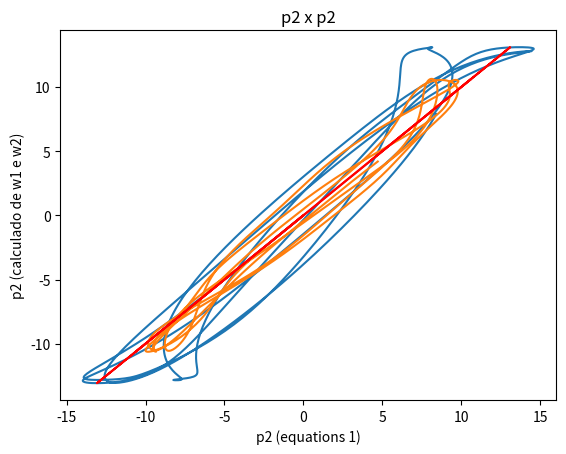

The matplotlib source for this figure:
### Importando as Bibliotecas ###

import numpy as np
import matplotlib.pyplot as plt

my_form = "{0:.2f}"

def rk4(a, b, h, y0, y):
    '''
    Esta rotina resolve numericamente um sistema de equações diferenciais de
    primeira ordem pelo método de Runge-Kutta de quarta ordem:

                        Y = F(t, y)

    onde Y, F e y são vetores com n elementos. O vetor y é aquele que contém as
    equações diferenciais do problema em questão, podendo ser um sistema de n
    equações. Obs: Este vetor y deve ser uma função que retorna um array contendo
    as equações diferenciais do problema.

    Parâmetros:
    (a,b)         -> Intervalo de integração de interesse
    h             -> Tamanho dos passos
    y0            -> Vetor contendo as condições iniciais
    y             -> Vetor contendo as equações diferenciais
    '''
    
    # Primeiramente precisamos construir nossos arrays iniciais

    t = np.arange(a, b, h)           # Inicializando o array tempo
    num = len(y0)                    # Número de equações diferenciais
    tam = len(t)                     # O comprimento do Array

    solution = np.zeros((tam, num))  # Inicializando o vetor solução

    solution[0,:] = y0               # Definindo as condições iniciais
    for i in range(0, tam-1, 1):
        # Calculemos as inclinações para cada função
        k1 = y(t[i], solution[i,:])                 # Primeira inclinação
        k2 = y(t[i] + h/2, solution[i,:] + k1*h/2)  # Segunda inclinação
        k3 = y(t[i] + h/2, solution[i,:] + k2*h/2)  # Terceira inclinação
        k4 = y(t[i] + h, solution[i,:] + k3*h)      # Quarta inclinação

        # Calculemos as estimativa da iteração posterior

        solution[i+1,:] = solution[i,:] + (k1 + 2*k2 + 2*k3 + k4)*(h/6)

    return t, solution

def equation(t, y0):
    '''
    Esta função calcula as equações de movimento para o tempo atual, t, e uma
    iteração anterior y0. Obs: Esta função tem que ser específica para o seu
    problema, neste caso, trataremos do movimento estelar sujeito ao potencial
    galáctico e sua perturbação devido aos braços espirais.

    Parâmetros:

    t    -> Tempo
    y0   -> Array contendo as equações calculadas em um tempo anterior.
            
    Caso do pêndulo duplo: y0 = (t, theta1_0, theta2_0, p1_0, p2_0)
    '''
    theta1_0 = y0[0]
    theta2_0 = y0[1]
    p1_0 = y0[2]
    p2_0 = y0[3]
    
    M = m1 + m2
    a = l1*l2*(m1 + m2*(np.sin(theta1_0 - theta2_0))**2)
    
    C1 = p1_0*p2_0*np.sin(theta1_0 - theta2_0)/a
    C2 = (l2**2*m2*p1_0**2 + l1**2*M*p2_0**2 - l1*l2*m2*p1_0*p2_0*np.cos(theta1_0 - theta2_0))*np.sin(2*(theta1_0 - theta2_0))/(2*a**2)
    
    dtheta1 = (l2*p1_0 - l1*p2_0*np.cos(theta1_0 - theta2_0))/(l1*a)
    dtheta2 = (l1*M*p2_0 - l2*m2*p1_0*np.cos(theta1_0 - theta2_0))/(l2*m2*a)
    
    dp1 = (-1)*M*g*l1*np.sin(theta1_0) - C1 + C2
    dp2 = (-1)*m2*g*l2*np.sin(theta2_0) + C1 - C2
    
    
    return np.array([dtheta1, dtheta2, dp1, dp2])

def equation2(t, y0):
    '''
    Esta função calcula as equações de movimento para o tempo atual, t, e uma
    iteração anterior y0. Obs: Esta função tem que ser específica para o seu
    problema, neste caso, trataremos do movimento estelar sujeito ao potencial
    galáctico e sua perturbação devido aos braços espirais.

    Parâmetros:

    t    -> Tempo
    y0   -> Array contendo as equações calculadas em um tempo anterior.
            
    Caso do pêndulo duplo: y0 = (t, theta1_0, theta2_0, w1_0, w2_0)
    '''
    theta1_0 = y0[0]
    theta2_0 = y0[1]
    w1_0 = y0[2]
    w2_0 = y0[3]
    
    b = 2*m1 + m2*(1 - np.cos(2*(theta1_0 - theta2_0)))
    
    dtheta1 = w1_0
    dtheta2 = w2_0
    
    c1 = (-1)*g*(2*m1 + m2)*np.sin(theta1_0)
    c2 = m2*g*np.sin(theta1_0 - 2*theta2_0)
    c3 = 2*np.sin(theta1_0 - theta2_0)*m2*(w2_0**2*l2 + w1_0**2*l1*np.cos(theta1_0 - theta2_0))
    
    dw1 = (c1 - c2 - c3)/(l1*b)
    
    c4 = w1_0**2*l1*(m1 + m2)
    c5 = g*(m1 + m2)*np.cos(theta1_0)
    c6 = w2_0**2*l2*m2*np.cos(theta1_0 - theta2_0)
    
    dw2 = 2*np.sin(theta1_0 - theta2_0)*(c4 + c5 + c6)/(l2*b)    
    
    return np.array([dtheta1, dtheta2, dw1, dw2])

def simula_pendulo(x0, y0, tf, dt):
    # y0 é o array com as condições iniciais, [theta1_0, theta2_0, omega1_0, omega2_0].
    # x0 é o array com as caracteristicas do problema, [l1, l2, m1, m2, g]
    l1 = x0[0]
    l2 = x0[1]
    m1 = x0[2]
    m2 = x0[3]
    g = x0[4]
    
    theta1_0 = y0[0]
    theta2_0 = y0[1]
    w1_0 = y0[2]
    w2_0 = y0[3]
    
    
    t, sol = rk4(0, tf, dt, y0, equation2)
    plt.plot(t, sol[:, 1])
    plt.show()
    
    t1 = my_form.format(theta1_0)
    t2 = my_form.format(theta2_0)
    w1 = my_form.format(w1_0)
    w2 = my_form.format(w2_0)
    
    titulo = r'$\theta_1$ = ' + t1
    titulo += ', '
    titulo += r'$\theta_2$ = '
    titulo += t2
    titulo += ', '
    titulo += r'$\omega_1$ = '
    titulo += w1
    titulo += ', '
    titulo += r'$\omega_2$ = '
    titulo += w2
    
    plt.plot(sol[:, 0], sol[:, 2])
    plt.title(titulo)
    plt.xlabel(r'$\theta_1$ (rad)')
    plt.ylabel(r'$\omega_1$')
    plt.show()
    
    plt.plot(sol[:, 1], sol[:, 3])
    plt.title(titulo)
    plt.xlabel(r'$\theta_2$ (rad)')
    plt.ylabel(r'$\omega_2$')
    plt.show()

    p1_0 = (m1 + m2)*l1**2*w1_0 + m2*l1*l2*w2_0*np.cos(theta2_0 - theta1_0)
    p2_0 = m2*l2**2*w2_0 + m2*l1*l2*w1_0*np.cos(theta2_0 - theta1_0)
    
    y0 = np.array([theta1_0, theta2_0, p1_0, p2_0])
    
    t, sol = rk4(0, tf, dt, y0, equation)
    plt.plot(t, sol[:, 1])
    plt.show()
    
    t1 = my_form.format(theta1_0)
    t2 = my_form.format(theta2_0)
    p1 = my_form.format(p1_0)
    p2 = my_form.format(p2_0)
    
    titulo = r'$\theta_1$ = ' + t1
    titulo += ', '
    titulo += r'$\theta_2$ = '
    titulo += t2
    titulo += ', '
    titulo += r'$p_1$ = '
    titulo += p1
    titulo += ', '
    titulo += r'$p_2$ = '
    titulo += p2
    
    plt.plot(sol[:, 0], sol[:, 2])
    plt.title(titulo)
    plt.xlabel(r'$\theta_1$ (rad)')
    plt.ylabel(r'p_$\theta$')
    plt.show()
    
    plt.plot(sol[:, 1], sol[:, 3])
    plt.title(titulo)
    plt.xlabel(r'$\theta_2$ (rad)')
    plt.ylabel(r'p_$\theta$')
    plt.show()

    return None

def compara_pw(x0, y0, tf, dt):
    # y0 é o array com as condições iniciais, [theta1_0, theta2_0, omega1_0, omega2_0].
    # x0 é o array com as caracteristicas do problema, [l1, l2, m1, m2, g]
    l1 = x0[0]
    l2 = x0[1]
    m1 = x0[2]
    m2 = x0[3]
    g = x0[4]
    
    theta1_0 = y0[0]
    theta2_0 = y0[1]
    w1_0 = y0[2]
    w2_0 = y0[3]
    
    
    t, sol = rk4(0, tf, dt, y0, equation2)
    lista_theta1 = sol[:, 0]
    lista_theta2 = sol[:, 1]
    lista_w1 = sol[:, 2]
    lista_w2 = sol[:, 3]
    lista_p1 = (m1 + m2)*l1**2*lista_w1 + m2*l1*l2*lista_w2*np.cos(lista_theta1 - lista_theta2)
    lista_p2 = m2*l2**2*lista_w2 + m2*l1*l2*lista_w1*np.cos(lista_theta1 - lista_theta2)

    p1_0 = (m1 + m2)*l1**2*w1_0 + m2*l1*l2*w2_0*np.cos(theta2_0 - theta1_0)
    p2_0 = m2*l2**2*w2_0 + m2*l1*l2*w1_0*np.cos(theta2_0 - theta1_0)
    
    y0 = np.array([theta1_0, theta2_0, p1_0, p2_0])
    
    t, sol = rk4(0, tf, dt, y0, equation)
    
    plt.plot(sol[:, 2], lista_p1)
    plt.plot(lista_p1, lista_p1, '-r')
    plt.grid()
    plt.title('p1 x p1')
    plt.xlabel('p1 (equations 1)')
    plt.ylabel('p1 (calculado de w1 e w2)')
    plt.show()
    
    plt.plot(sol[:, 3], lista_p2)
    plt.plot(lista_p2, lista_p2, '-r')
    plt.grid()
    plt.title('p2 x p2')
    plt.xlabel('p2 (equations 1)')
    plt.ylabel('p2 (calculado de w1 e w2)')
    plt.show()

    return None

if __name__ == '__main__':
    l1 = 1
    l2 = 1
    m1 = 2
    m2 = 2
    g = 9.81
    x0 = np.array([l1, l2, m1, m2, g])
    
    theta1_0 = 60*np.pi/180
    theta2_0 = 60*np.pi/180
    w1_0 = 0
    w2_0 = 0
    y0 = np.array([theta1_0, theta2_0, w1_0, w2_0])
    
    #simula_pendulo(x0, y0, 50, 0.01)
    compara_pw(x0, y0, 10, 0.01)
    
    